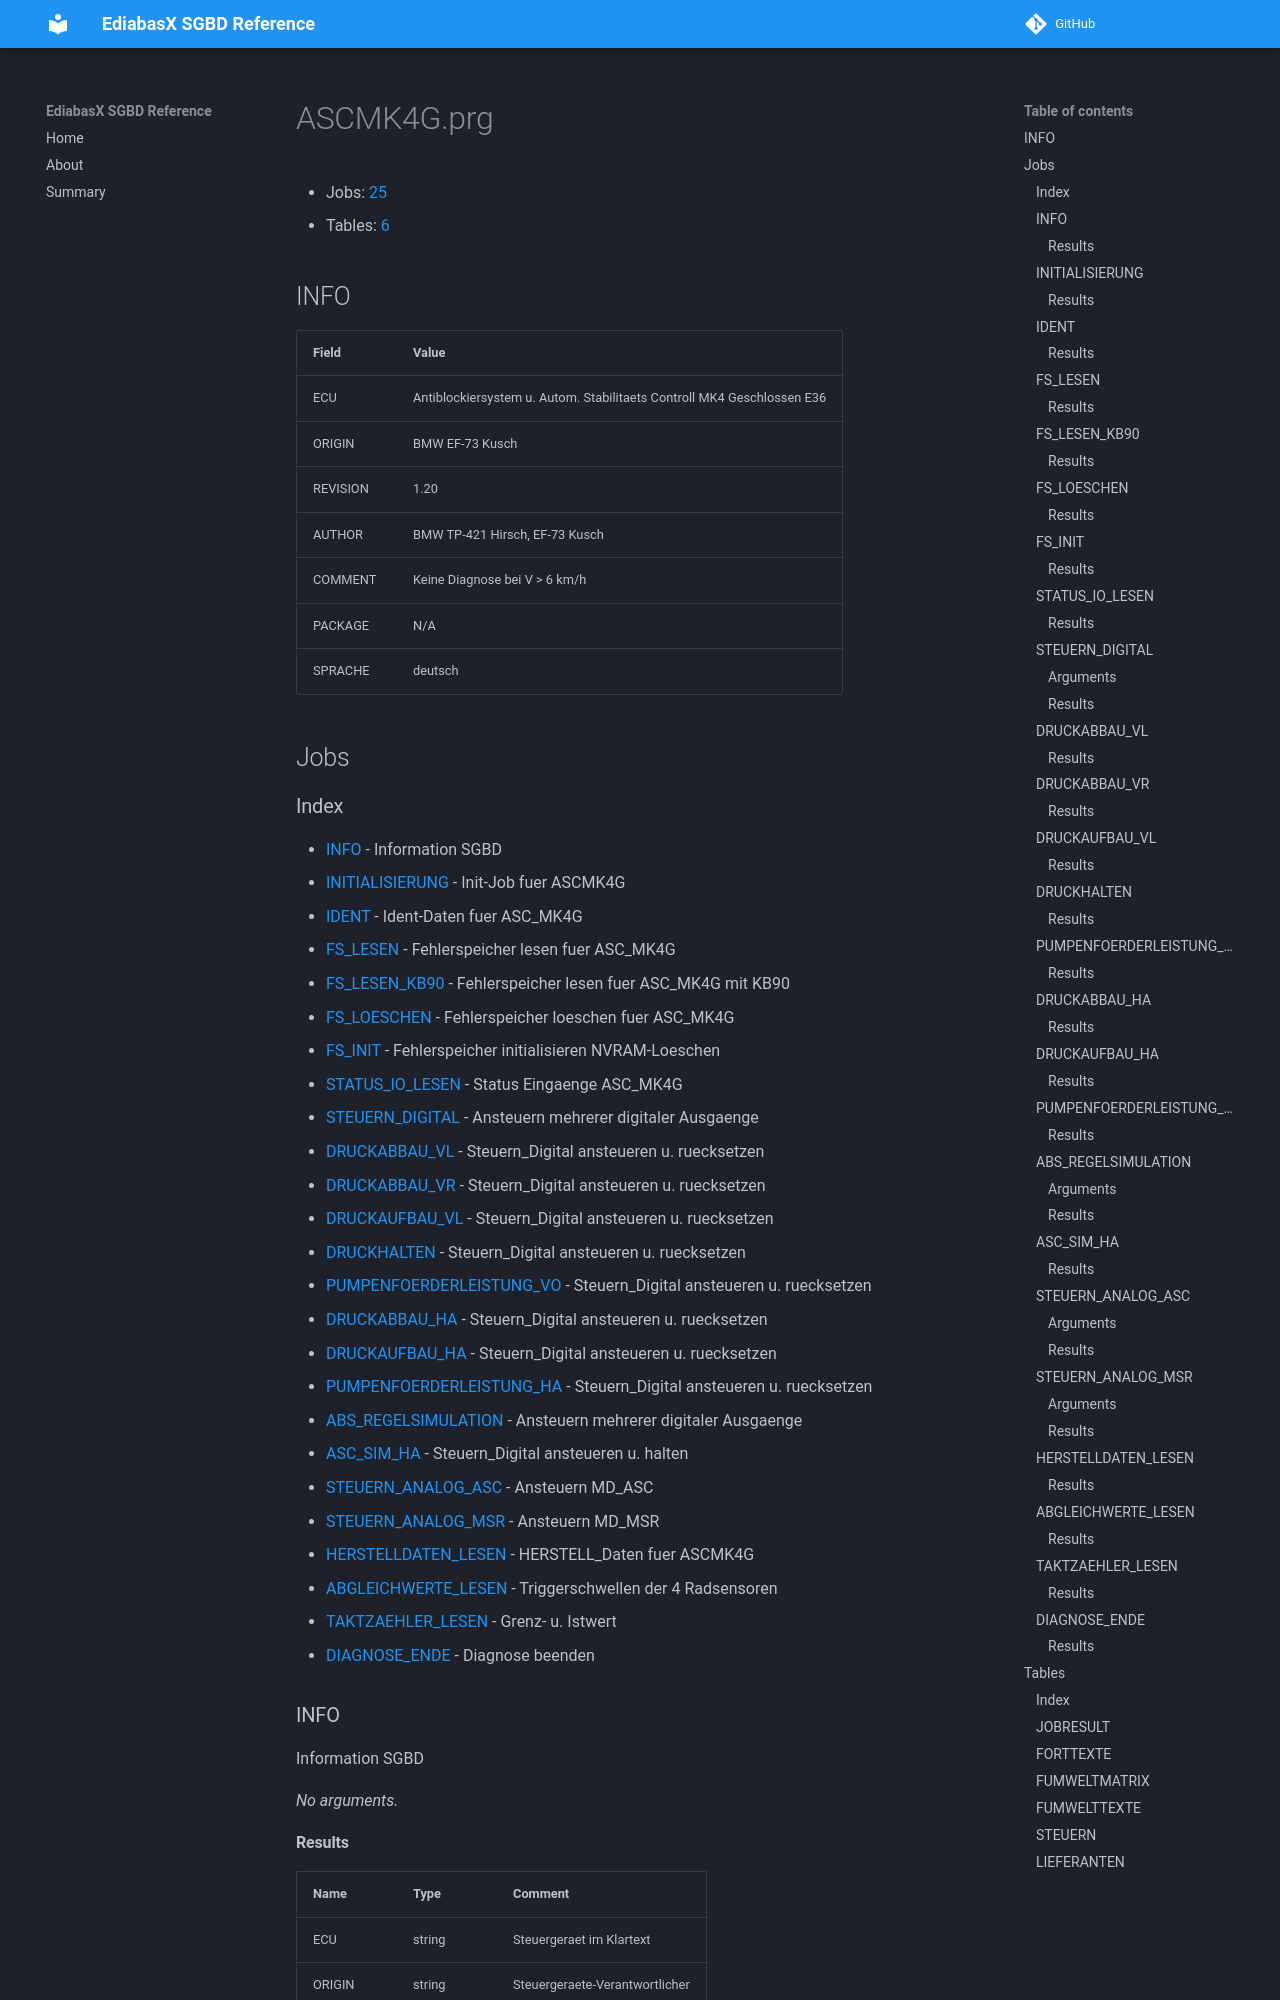

repository: emdzej/ediabasx-docs-sgbd · page: sgbd/ASCMK4G/index.html · generator: mkdocs

# ASCMK4G.prg

- Jobs: [25](#jobs)
- Tables: [6](#tables)

## INFO

| Field | Value |
| --- | --- |
| ECU | Antiblockiersystem u. Autom. Stabilitaets Controll MK4 Geschlossen E36 |
| ORIGIN | BMW EF-73 Kusch |
| REVISION | 1.20 |
| AUTHOR | BMW TP-421 Hirsch, EF-73 Kusch |
| COMMENT | Keine Diagnose bei V &gt; 6 km/h |
| PACKAGE | N/A |
| SPRACHE | deutsch |

## Jobs
